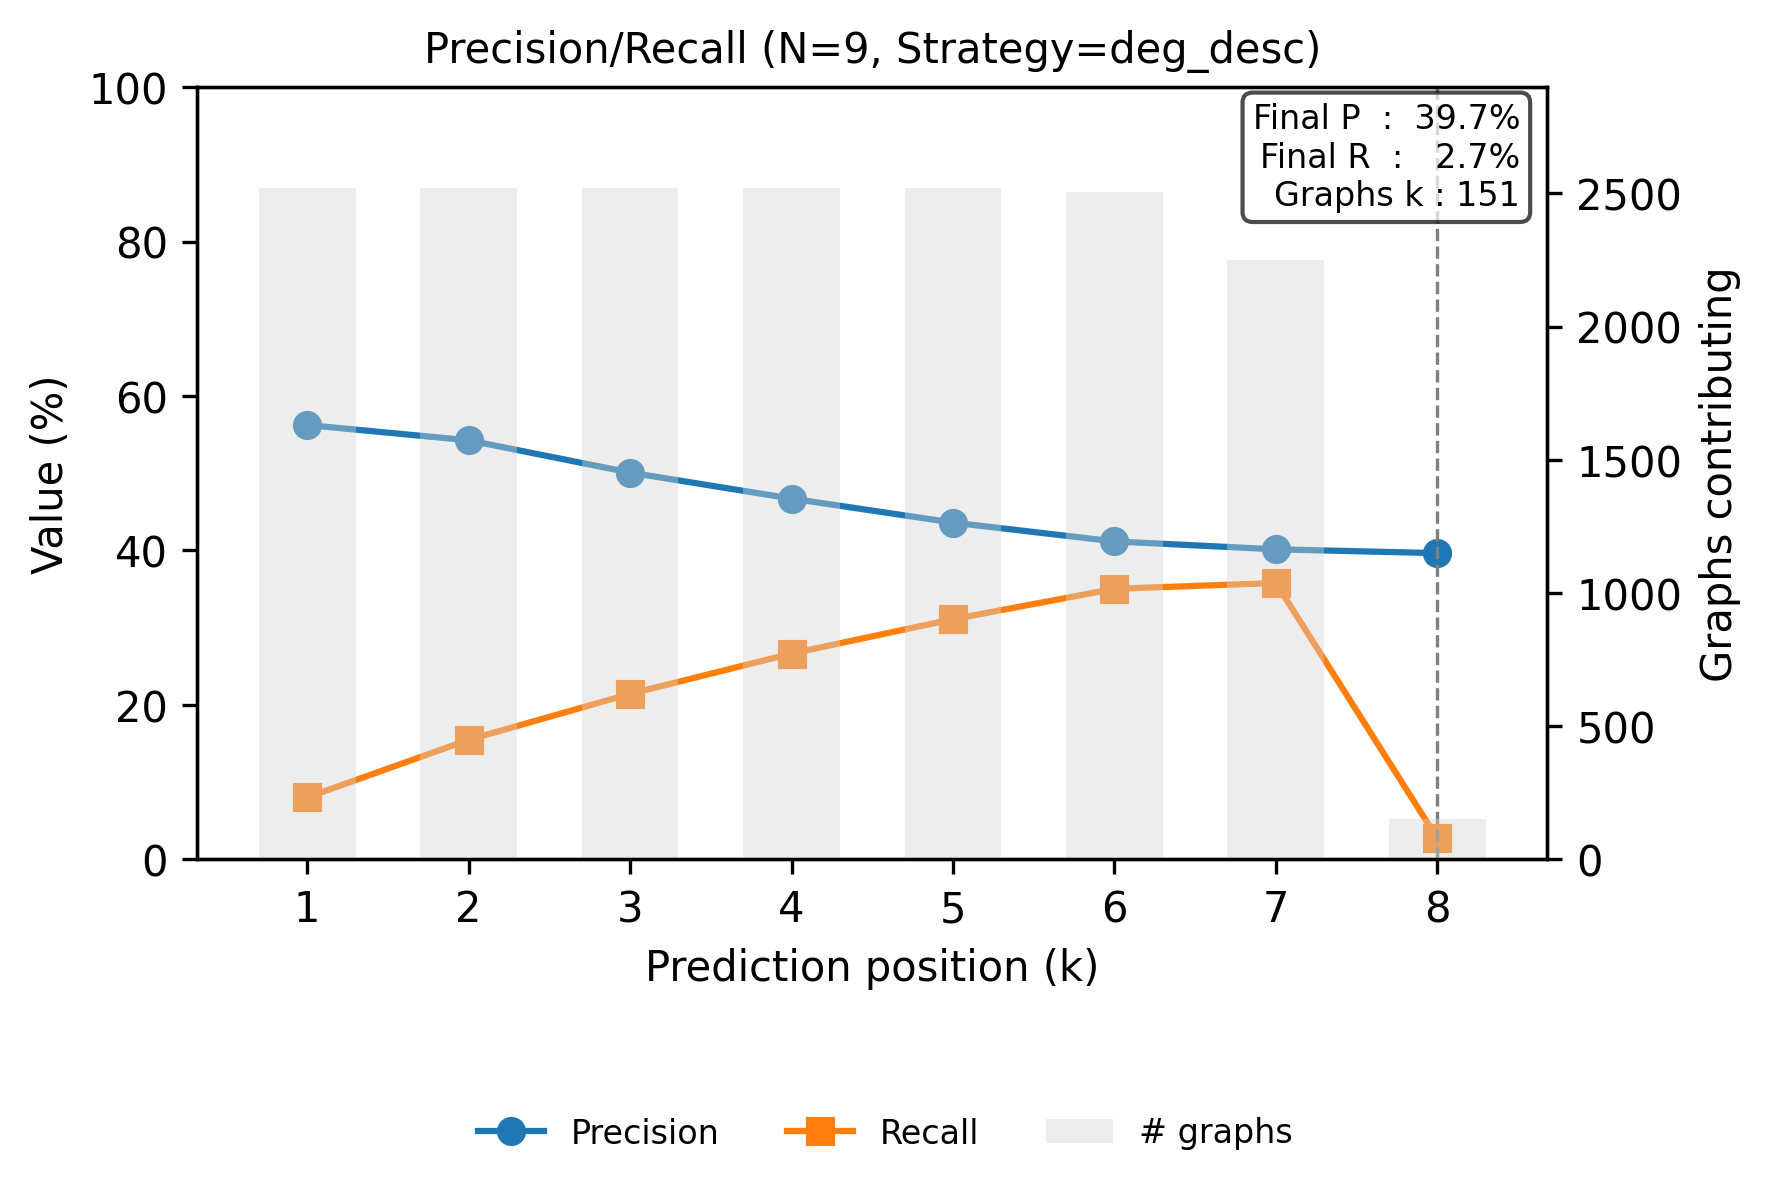

Values plotted in this chart, from the file beside it:
step, precision, recall
0, 0.5625, 0.08022
1, 0.5426, 0.1548
2, 0.5009, 0.2143
3, 0.4672, 0.2665
4, 0.4361, 0.311
5, 0.4117, 0.3503
6, 0.4015, 0.3579
7, 0.3965, 0.0271
